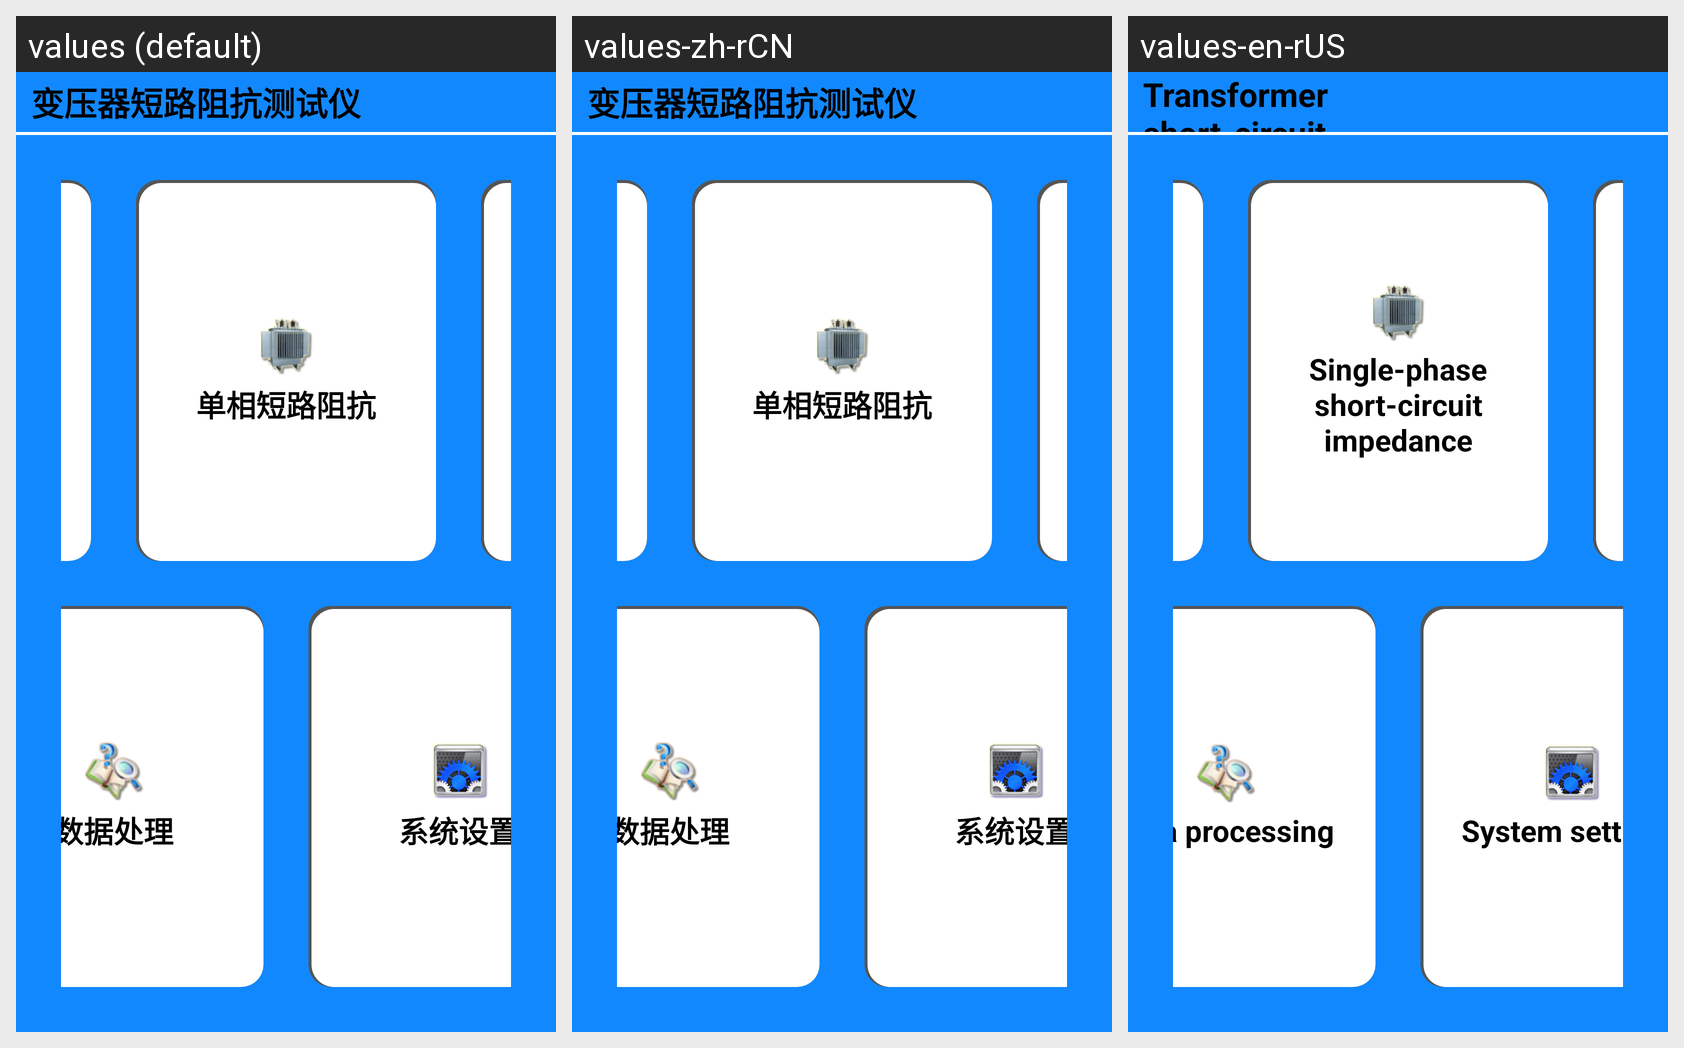

Locale-by-locale string values for the Android screen shown in this grid:
Android screen res/layout/activity_dlzk_home.xml rendered under 3 locales, left to right: values (default), values-zh-rCN, values-en-rUS. Device: Nexus 5 (rendered at 1080×1920; each locale shown at half size, 540×960, under a caption strip naming it); theme Theme.YcAllBlueTooth2.
Strings drawn on this screen, with the default value and each locale's value (text and hints the layout hard-codes, and strings that could not be matched under every locale, appear in the picture but are not listed):

app_title
  values: 变压器短路阻抗测试仪
  values-zh-rCN: 变压器短路阻抗测试仪
  values-en-rUS: Transformer short-circuit impedance tester

danxiangduanluzukang
  values: 单相短路阻抗
  values-zh-rCN: 单相短路阻抗
  values-en-rUS: Single-phase short-circuit impedance

shujuchuli
  values: 数据处理
  values-zh-rCN: 数据处理
  values-en-rUS: Data processing

xitongshezhi
  values: 系统设置
  values-zh-rCN: 系统设置
  values-en-rUS: System settings
